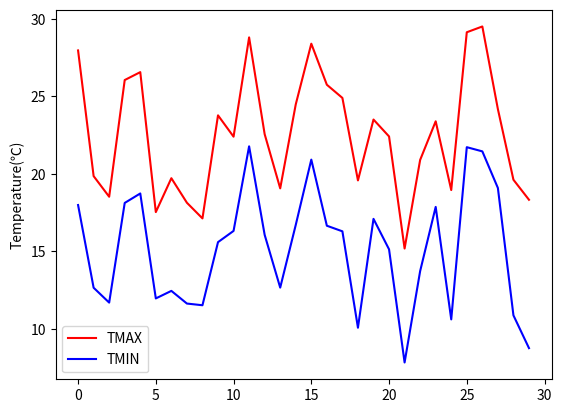

Write Python code to recreate this figure. (Note: this script raises an exception after producing the figure.)
import matplotlib.pyplot as plt
import numpy as np

def main():
    tmax = np.random.rand(30) * 15 + 15
    tmin = tmax - (np.random.rand(30) * 5 + 5)

    plt.plot(tmax, color="r", label="TMAX")
    plt.plot(tmin, color="b", label="TMIN")

    plt.ylabel("Temperature(℃)")
    
    plt.legend()
    plt.savefig("./lec15/line_temp.png")

if __name__ == "__main__":
    main()
